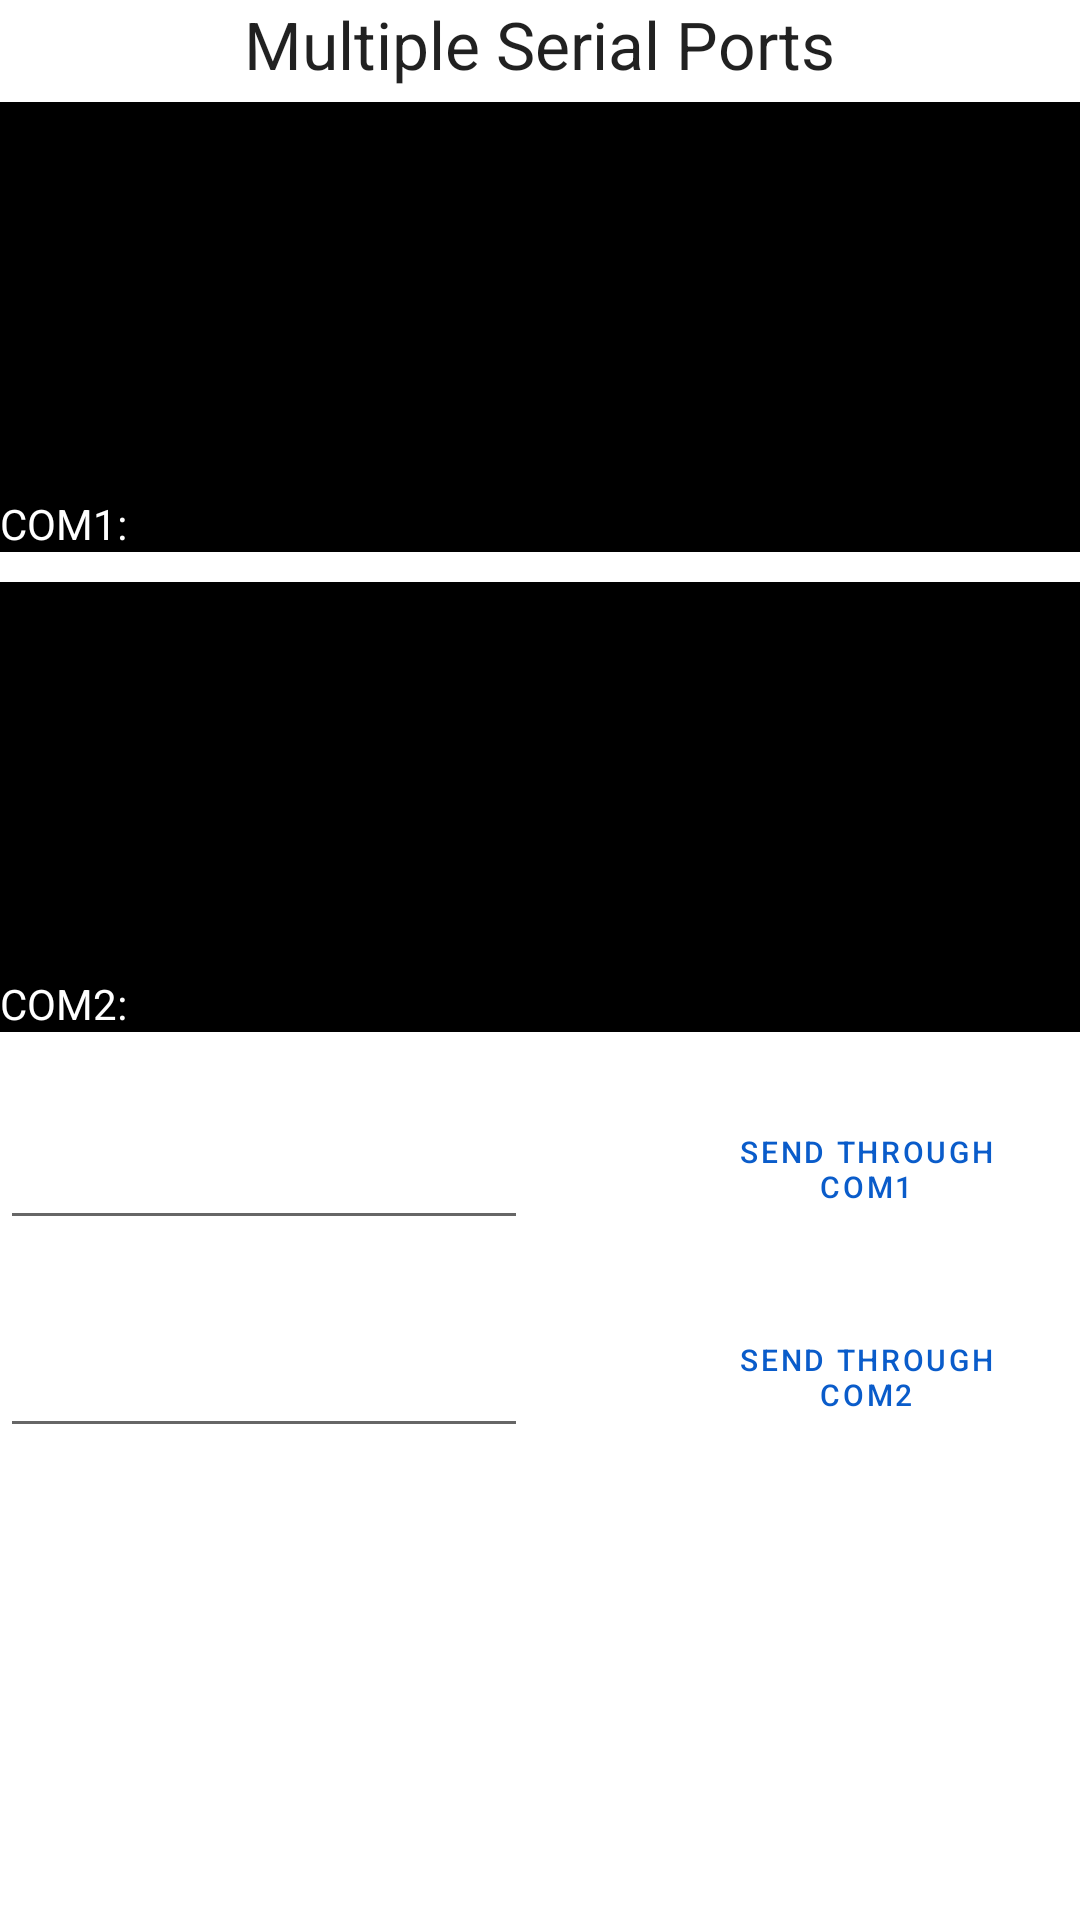

Write the Android layout XML for this screen, with the resource values it uses.
<!-- AndroidManifest.xml: application theme Theme.IOTLocatioTrackerAPP -->
<!-- res/layout/rene_deleat.xml -->
<RelativeLayout xmlns:android="http://schemas.android.com/apk/res/android"
    xmlns:tools="http://schemas.android.com/tools"
    android:layout_width="match_parent"
    android:layout_height="match_parent">

    <TextView
        android:id="@+id/textViewTitle1"
        android:layout_width="wrap_content"
        android:layout_height="wrap_content"
        android:layout_alignParentTop="true"
        android:layout_centerHorizontal="true"
        android:text="Multiple Serial Ports"
        android:textAppearance="?android:attr/textAppearanceLarge" />

    <TextView
        android:id="@+id/textView1"
        android:layout_width="match_parent"
        android:layout_height="150dp"
        android:layout_centerHorizontal="true"
        android:layout_marginTop="34dp"
        android:background="#000000"
        android:gravity="bottom"
        android:scrollbars="vertical"
        android:text="COM1: "
        android:textColor="#FFFFFF" />

    <TextView
        android:id="@+id/textView2"
        android:layout_width="match_parent"
        android:layout_height="150dp"
        android:layout_below="@+id/textView1"
        android:layout_centerHorizontal="true"
        android:layout_marginTop="10dp"
        android:background="#000000"
        android:gravity="bottom"
        android:scrollbars="vertical"
        android:text="COM2: "
        android:textColor="#FFFFFF" />

    <EditText
        android:id="@+id/editText1"
        android:layout_width="227dp"
        android:layout_height="wrap_content"
        android:layout_below="@+id/textView2"
        android:layout_alignLeft="@+id/textView1"
        android:layout_alignRight="@+id/textView1"
        android:layout_marginTop="28dp"
        android:layout_marginRight="184dp"
        android:ems="10"></EditText>

    <Button
        android:id="@+id/buttonSend1"
        style="?borderlessButtonStyle"
        android:layout_width="178dp"
        android:layout_height="48dp"
        android:layout_below="@+id/editText1"
        android:layout_alignLeft="@+id/editText1"
        android:layout_alignRight="@+id/editText1"
        android:layout_marginLeft="227dp"
        android:layout_marginTop="-48dp"
        android:layout_marginRight="-175dp"
        android:text="Send through COM1"
        android:textSize="10sp" />

    <EditText
        android:id="@+id/editText2"
        android:layout_width="227dp"
        android:layout_height="wrap_content"
        android:layout_below="@+id/editText1"
        android:layout_alignLeft="@+id/textView1"
        android:layout_alignRight="@+id/textView1"
        android:layout_marginTop="28dp"
        android:layout_marginRight="184dp"
        android:ems="10"></EditText>

    <Button
        android:id="@+id/buttonSend2"
        style="?borderlessButtonStyle"
        android:layout_width="178dp"
        android:layout_height="48dp"
        android:layout_below="@+id/editText2"
        android:layout_alignLeft="@+id/editText2"
        android:layout_alignRight="@+id/editText2"
        android:layout_marginLeft="227dp"
        android:layout_marginTop="-48dp"
        android:layout_marginRight="-175dp"
        android:text="Send through COM2"
        android:textSize="10sp" />
</RelativeLayout>
<!-- resources referenced by this layout -->
<resources>
  <style name="Theme.IOTLocatioTrackerAPP" parent="Theme.MaterialComponents.DayNight.DarkActionBar">
          
          <item name="colorPrimary">@color/purple_500</item>
          <item name="colorPrimaryVariant">@color/purple_700</item>
          <item name="colorOnPrimary">@color/white</item>
          
          <item name="colorSecondary">@color/teal_200</item>
          <item name="colorSecondaryVariant">@color/teal_700</item>
          <item name="colorOnSecondary">@color/black</item>
          
          <item name="android:statusBarColor">?attr/colorPrimaryVariant</item>
          
      </style>
  <color name="purple_500">#0A5CCA</color>
  <color name="purple_700">#FF3700B3</color>
  <color name="white">#FFFFFFFF</color>
  <color name="teal_200">#2E6FC4</color>
  <color name="teal_700">#FF018786</color>
  <color name="black">#FF000000</color>
</resources>
